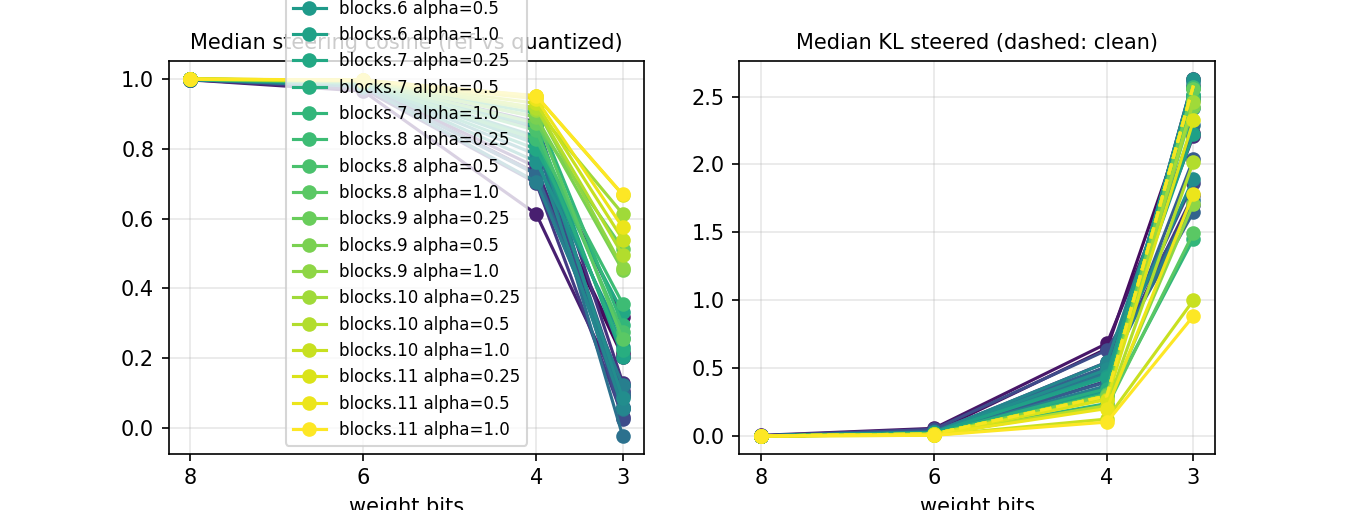

Values plotted in this chart, from the file beside it:
bits, scheme, hook, feature, alpha, r_norm, cos_mean, kl_steered, kl_clean, delta_norm_ref, delta_norm_q, effect_ratio
8, rtn, blocks.0.hook_resid_pre, 146, 0.25, 4.679, 0.9986, 0.00162, 0.001011, 275.4, 274, 0.9948
8, rtn, blocks.0.hook_resid_pre, 146, 0.5, 4.679, 0.998, 0.007284, 0.001011, 833.7, 833.8, 1
8, rtn, blocks.0.hook_resid_pre, 146, 1.0, 4.679, 0.9986, 0.01429, 0.001011, 1241, 1239, 0.9982
8, rtn, blocks.0.hook_resid_pre, 1165, 0.25, 4.679, 0.9985, 0.001377, 0.001011, 155.2, 155.8, 1.004
8, rtn, blocks.0.hook_resid_pre, 1165, 0.5, 4.679, 0.9972, 0.01927, 0.001011, 960.3, 963, 1.003
8, rtn, blocks.0.hook_resid_pre, 1165, 1.0, 4.679, 0.9967, 0.01435, 0.001011, 1023, 1038, 1.014
8, rtn, blocks.0.hook_resid_pre, 1678, 0.25, 4.679, 0.9983, 0.001232, 0.001011, 111.5, 110.5, 0.9909
8, rtn, blocks.0.hook_resid_pre, 1678, 0.5, 4.679, 0.9982, 0.002077, 0.001011, 286.4, 286.1, 0.9989
8, rtn, blocks.0.hook_resid_pre, 1678, 1.0, 4.679, 0.9955, 0.007107, 0.001011, 1054, 1047, 0.9939
8, rtn, blocks.0.hook_resid_pre, 2122, 0.25, 4.679, 0.9968, 0.001052, 0.001011, 52.17, 52.46, 1.006
8, rtn, blocks.0.hook_resid_pre, 2122, 0.5, 4.679, 0.9968, 0.001272, 0.001011, 140.8, 142, 1.009
8, rtn, blocks.0.hook_resid_pre, 2122, 1.0, 4.679, 0.997, 0.005758, 0.001011, 531.4, 527.5, 0.9926
8, rtn, blocks.0.hook_resid_pre, 2743, 0.25, 4.679, 0.9992, 0.0009582, 0.001011, 130.5, 129.5, 0.9925
8, rtn, blocks.0.hook_resid_pre, 2743, 0.5, 4.679, 0.9984, 0.001237, 0.001011, 266.6, 266.1, 0.9979
8, rtn, blocks.0.hook_resid_pre, 2743, 1.0, 4.679, 0.9982, 0.004026, 0.001011, 546.7, 543, 0.9933
8, rtn, blocks.0.hook_resid_pre, 2996, 0.25, 4.679, 0.9985, 0.001006, 0.001011, 90.23, 89.37, 0.9904
8, rtn, blocks.0.hook_resid_pre, 2996, 0.5, 4.679, 0.9985, 0.001254, 0.001011, 247.9, 246.4, 0.994
8, rtn, blocks.0.hook_resid_pre, 2996, 1.0, 4.679, 0.9966, 0.008005, 0.001011, 601.3, 601.2, 0.9997
8, rtn, blocks.0.hook_resid_pre, 3227, 0.25, 4.679, 0.9988, 0.0009558, 0.001011, 140.5, 139.4, 0.9928
8, rtn, blocks.0.hook_resid_pre, 3227, 0.5, 4.679, 0.9984, 0.001208, 0.001011, 309.6, 306.9, 0.9913
8, rtn, blocks.0.hook_resid_pre, 3227, 1.0, 4.679, 0.9993, 0.001967, 0.001011, 1092, 1081, 0.9902
8, rtn, blocks.0.hook_resid_pre, 3336, 0.25, 4.679, 0.9992, 0.0009646, 0.001011, 136.7, 135.6, 0.9923
8, rtn, blocks.0.hook_resid_pre, 3336, 0.5, 4.679, 0.9986, 0.001151, 0.001011, 275.3, 274.6, 0.9973
8, rtn, blocks.0.hook_resid_pre, 3336, 1.0, 4.679, 0.998, 0.004539, 0.001011, 567.5, 563.5, 0.993
8, rtn, blocks.0.hook_resid_pre, 3655, 0.25, 4.679, 0.9952, 0.001028, 0.001011, 43.17, 43.49, 1.007
8, rtn, blocks.0.hook_resid_pre, 3655, 0.5, 4.679, 0.9942, 0.02253, 0.001011, 656, 650.8, 0.9921
8, rtn, blocks.0.hook_resid_pre, 3655, 1.0, 4.679, 0.9958, 0.01413, 0.001011, 685, 684.8, 0.9996
8, rtn, blocks.0.hook_resid_pre, 5365, 0.25, 4.679, 0.9987, 0.001207, 0.001011, 113.7, 114.1, 1.003
8, rtn, blocks.0.hook_resid_pre, 5365, 0.5, 4.679, 0.9993, 0.004212, 0.001011, 912.1, 909.2, 0.9969
8, rtn, blocks.0.hook_resid_pre, 5365, 1.0, 4.679, 0.9969, 0.0377, 0.001011, 1190, 1207, 1.015
8, rtn, blocks.0.hook_resid_pre, 7774, 0.25, 4.679, 0.9949, 0.001018, 0.001011, 44.86, 45.09, 1.005
8, rtn, blocks.0.hook_resid_pre, 7774, 0.5, 4.679, 0.9923, 0.03658, 0.001011, 652, 645.9, 0.9905
8, rtn, blocks.0.hook_resid_pre, 7774, 1.0, 4.679, 0.9955, 0.01526, 0.001011, 682.4, 681.6, 0.9988
8, rtn, blocks.0.hook_resid_pre, 8130, 0.25, 4.679, 0.9985, 0.0009977, 0.001011, 143.8, 143, 0.9944
8, rtn, blocks.0.hook_resid_pre, 8130, 0.5, 4.679, 0.9983, 0.001453, 0.001011, 329, 328.7, 0.9989
8, rtn, blocks.0.hook_resid_pre, 8130, 1.0, 4.679, 0.9983, 0.008258, 0.001011, 966.7, 958.1, 0.9911
8, rtn, blocks.0.hook_resid_pre, 8528, 0.25, 4.679, 0.9992, 0.000976, 0.001011, 125.4, 124.3, 0.9909
8, rtn, blocks.0.hook_resid_pre, 8528, 0.5, 4.679, 0.9982, 0.001277, 0.001011, 261, 260.5, 0.9979
8, rtn, blocks.0.hook_resid_pre, 8528, 1.0, 4.679, 0.9984, 0.003904, 0.001011, 573.8, 572, 0.9968
8, rtn, blocks.0.hook_resid_pre, 10067, 0.25, 4.679, 0.9995, 0.001874, 0.001011, 662.4, 655.5, 0.9896
8, rtn, blocks.0.hook_resid_pre, 10067, 0.5, 4.679, 0.9995, 0.001925, 0.001011, 899.6, 896.8, 0.9968
8, rtn, blocks.0.hook_resid_pre, 10067, 1.0, 4.679, 0.9996, 0.003673, 0.001011, 1126, 1127, 1.001
8, rtn, blocks.0.hook_resid_pre, 10870, 0.25, 4.679, 0.9981, 0.001394, 0.001011, 220.7, 227.1, 1.029
8, rtn, blocks.0.hook_resid_pre, 10870, 0.5, 4.679, 0.9985, 0.005209, 0.001011, 999.2, 999.2, 1
8, rtn, blocks.0.hook_resid_pre, 10870, 1.0, 4.679, 0.9948, 0.0258, 0.001011, 1160, 1157, 0.9973
8, rtn, blocks.0.hook_resid_pre, 11109, 0.25, 4.679, 0.9979, 0.001108, 0.001011, 199, 198.3, 0.9961
8, rtn, blocks.0.hook_resid_pre, 11109, 0.5, 4.679, 0.9967, 0.01089, 0.001011, 694.5, 696.7, 1.003
8, rtn, blocks.0.hook_resid_pre, 11109, 1.0, 4.679, 0.999, 0.003751, 0.001011, 907.3, 910.6, 1.004
8, rtn, blocks.0.hook_resid_pre, 11825, 0.25, 4.679, 0.9983, 0.001138, 0.001011, 191.1, 190.7, 0.9982
8, rtn, blocks.0.hook_resid_pre, 11825, 0.5, 4.679, 0.999, 0.002412, 0.001011, 701.2, 702.3, 1.001
8, rtn, blocks.0.hook_resid_pre, 11825, 1.0, 4.679, 0.9979, 0.002229, 0.001011, 818.9, 816.6, 0.9972
8, rtn, blocks.0.hook_resid_pre, 12077, 0.25, 4.679, 0.998, 0.001518, 0.001011, 172.3, 174, 1.01
8, rtn, blocks.0.hook_resid_pre, 12077, 0.5, 4.679, 0.9989, 0.004448, 0.001011, 1005, 1013, 1.008
8, rtn, blocks.0.hook_resid_pre, 12077, 1.0, 4.679, 0.9962, 0.00527, 0.001011, 906.5, 920.5, 1.016
8, rtn, blocks.0.hook_resid_pre, 13099, 0.25, 4.679, 0.9995, 0.001975, 0.001011, 790.5, 787, 0.9955
8, rtn, blocks.0.hook_resid_pre, 13099, 0.5, 4.679, 0.9991, 0.003201, 0.001011, 904.4, 901.2, 0.9964
8, rtn, blocks.0.hook_resid_pre, 13099, 1.0, 4.679, 0.9992, 0.008409, 0.001011, 1078, 1074, 0.996
8, rtn, blocks.0.hook_resid_pre, 13924, 0.25, 4.679, 0.999, 0.000965, 0.001011, 185.3, 185.3, 0.9998
8, rtn, blocks.0.hook_resid_pre, 13924, 0.5, 4.679, 0.9988, 0.001641, 0.001011, 458.3, 455.1, 0.993
8, rtn, blocks.0.hook_resid_pre, 13924, 1.0, 4.679, 0.9986, 0.007433, 0.001011, 970.3, 965.9, 0.9954
... 4,548 more rows
